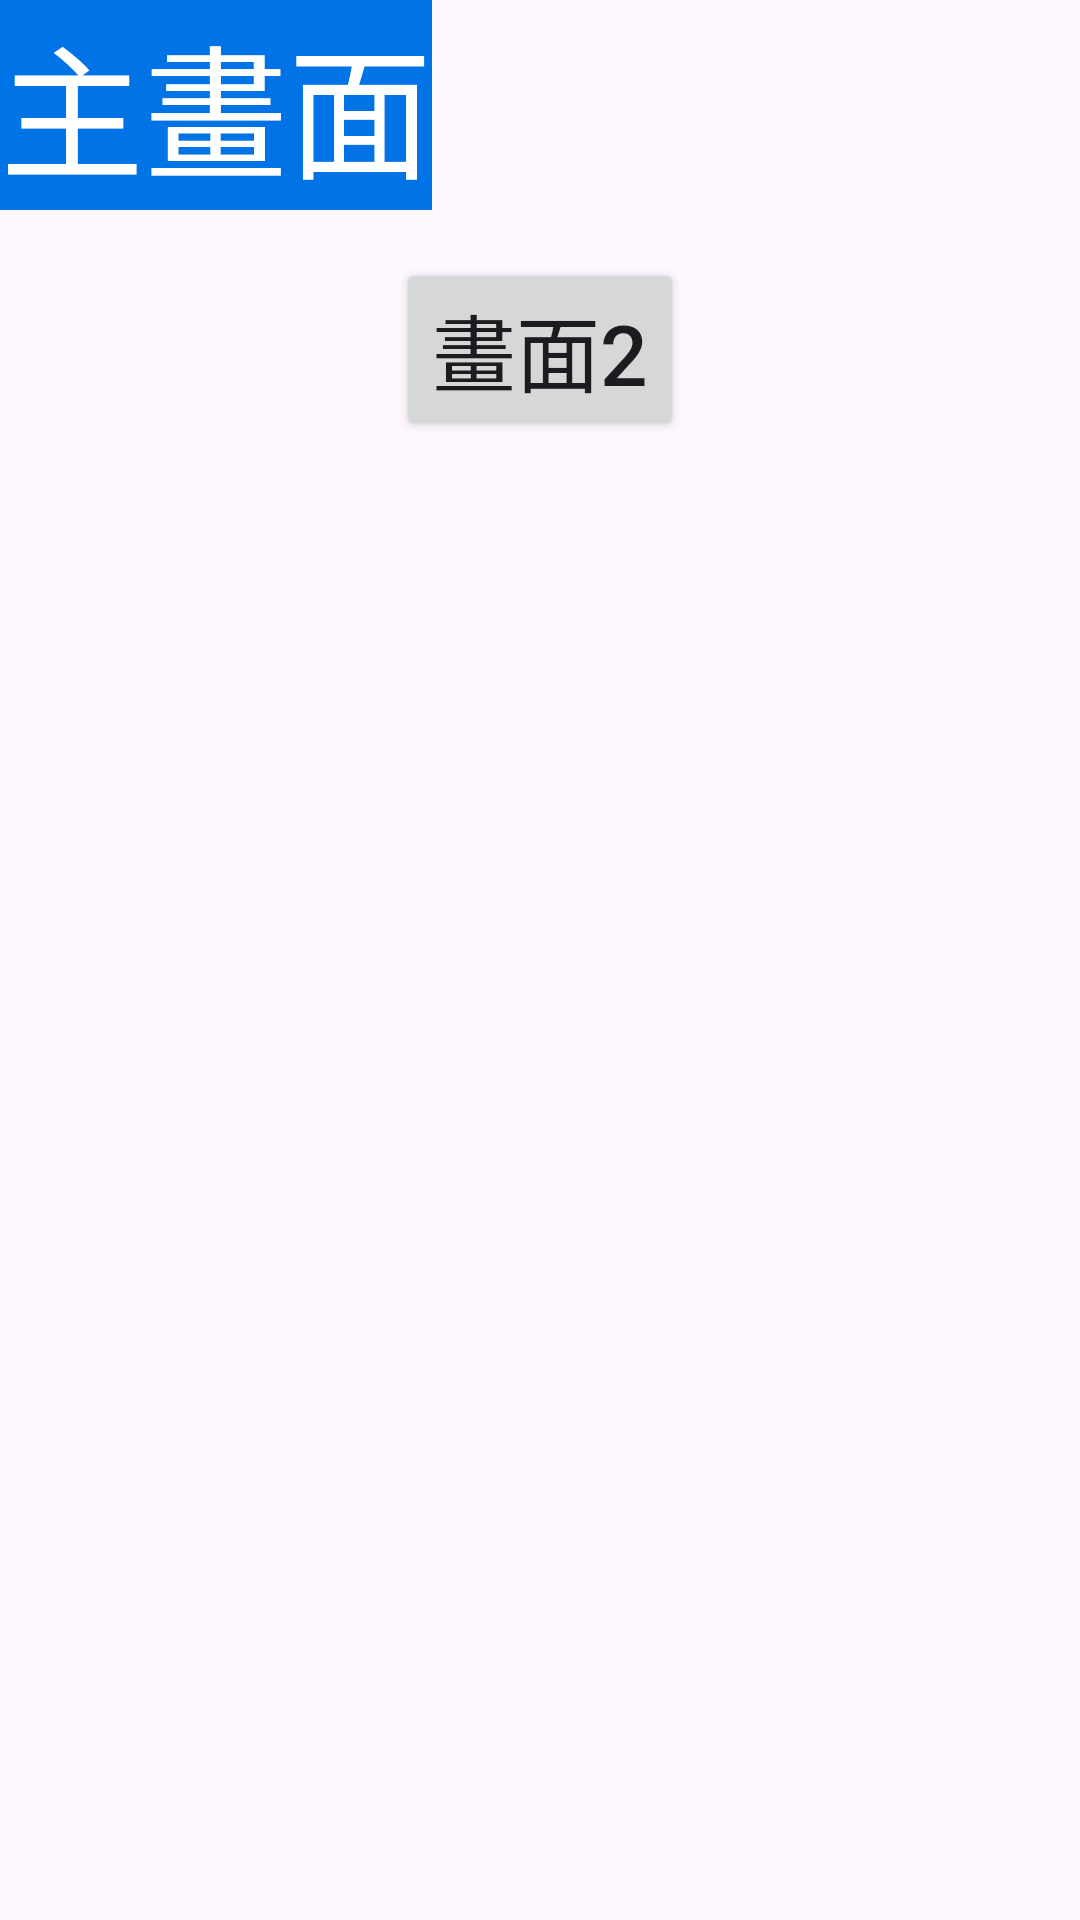

Produce the Android XML layout that renders to this screen, including the resource entries it uses.
<!-- AndroidManifest.xml: application theme Theme.OrderActivity -->
<!-- res/layout/activity_main.xml -->
<?xml version="1.0" encoding="utf-8"?>
<LinearLayout xmlns:android="http://schemas.android.com/apk/res/android"
    xmlns:app="http://schemas.android.com/apk/res-auto"
    xmlns:tools="http://schemas.android.com/tools"
    android:layout_width="match_parent"
    android:layout_height="match_parent"
    android:orientation="vertical"
    tools:context=".MainActivity">

    <TextView
        android:layout_width="wrap_content"
        android:layout_height="wrap_content"
        android:text="主畫面"
        android:textSize="48sp"
        android:gravity="center"
        android:textColor="#ffffff"
        android:background="#0073e6"
        />
    <Button
        android:layout_width="wrap_content"
        android:layout_height="wrap_content"
        android:text="畫面2"
        android:textSize="28sp"
        android:layout_gravity="center_horizontal"
        android:layout_marginTop="16dp"
        android:onClick="btn_go2"
        />


</LinearLayout>
<!-- resources referenced by this layout -->
<resources>
  <style name="Theme.OrderActivity" parent="Base.Theme.OrderActivity" />
  <style name="Base.Theme.OrderActivity" parent="Theme.Material3.DayNight.NoActionBar">
          
          
      </style>
</resources>
